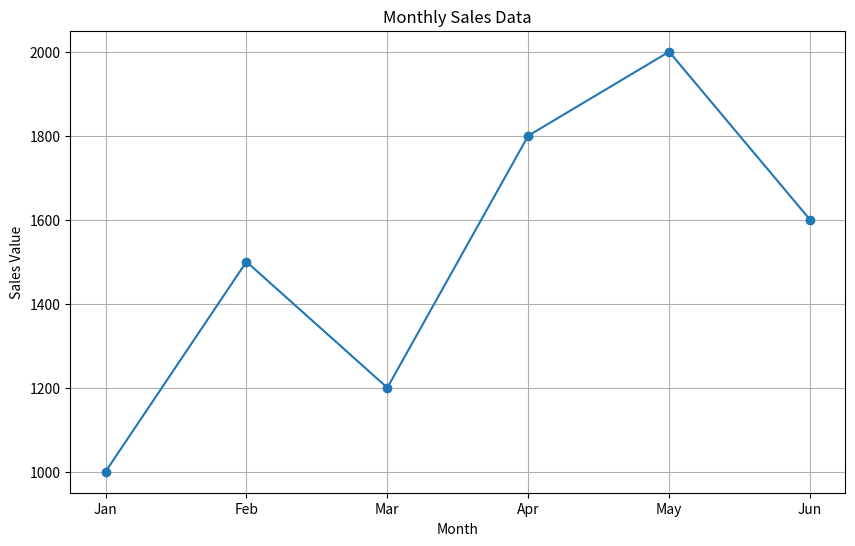

The matplotlib source for this figure:
import matplotlib.pyplot as plt

def create_line_plot(months, sales_values):
    plt.figure(figsize=(10, 6)) 

    plt.plot(months, sales_values, marker='o', linestyle='-')

    plt.title('Monthly Sales Data')
    plt.xlabel('Month')
    plt.ylabel('Sales Value')
    plt.grid(True)

    plt.show()

months = ['Jan', 'Feb', 'Mar', 'Apr', 'May', 'Jun']
sales_values = [1000, 1500, 1200, 1800, 2000, 1600]
create_line_plot(months, sales_values)
